Dataset: tools (GitHub, aiegoo/aitim-hhi). Classes: background, hammer, measuring tape, pliers, screwdriver.

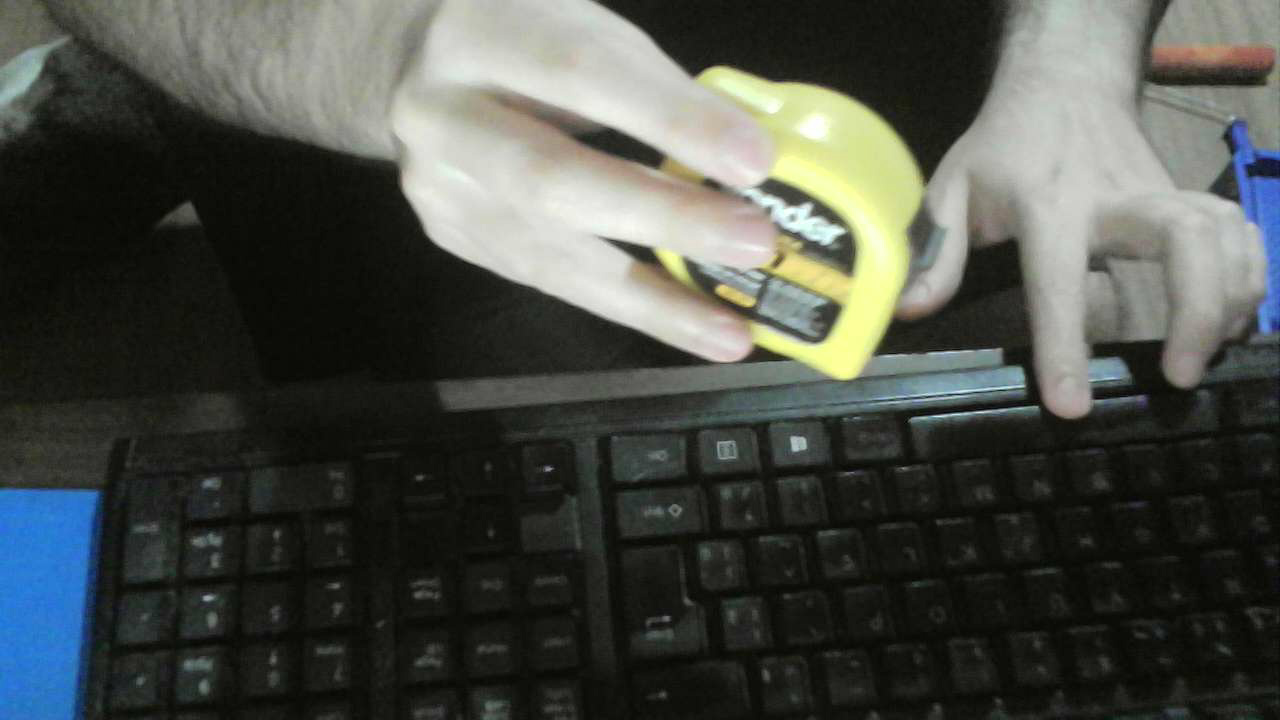
Label: measuring tape

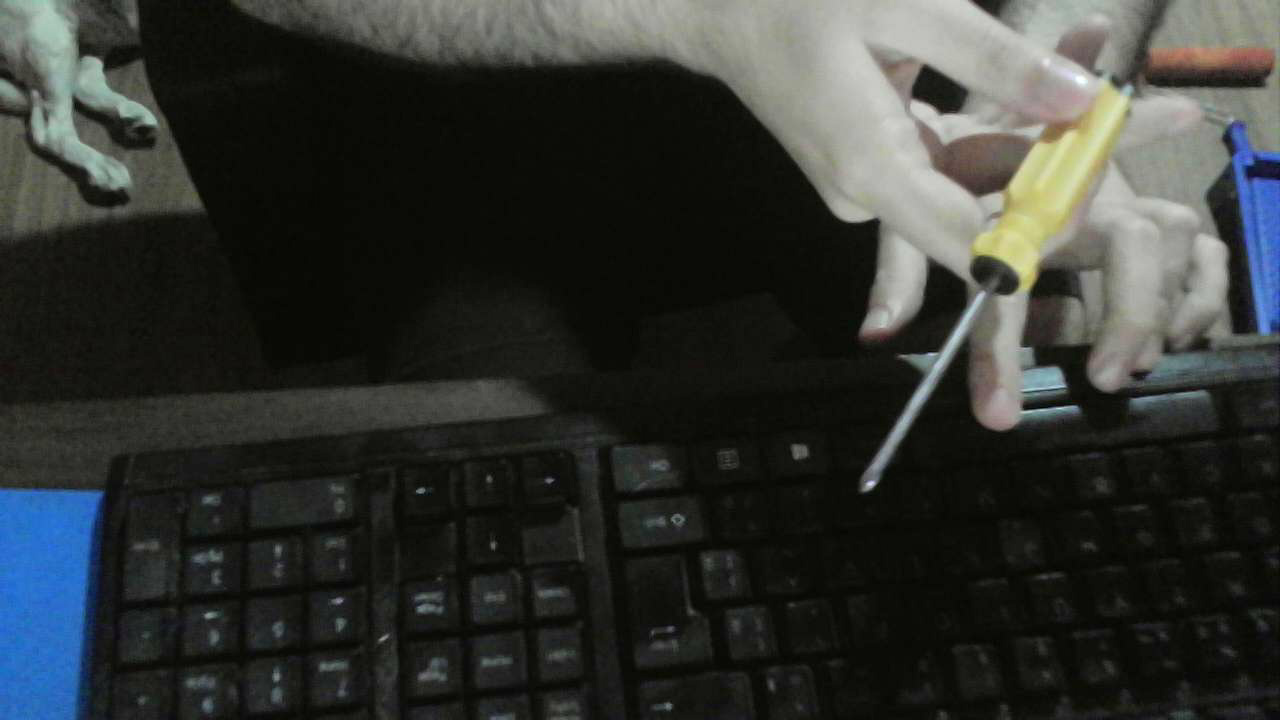
Label: screwdriver

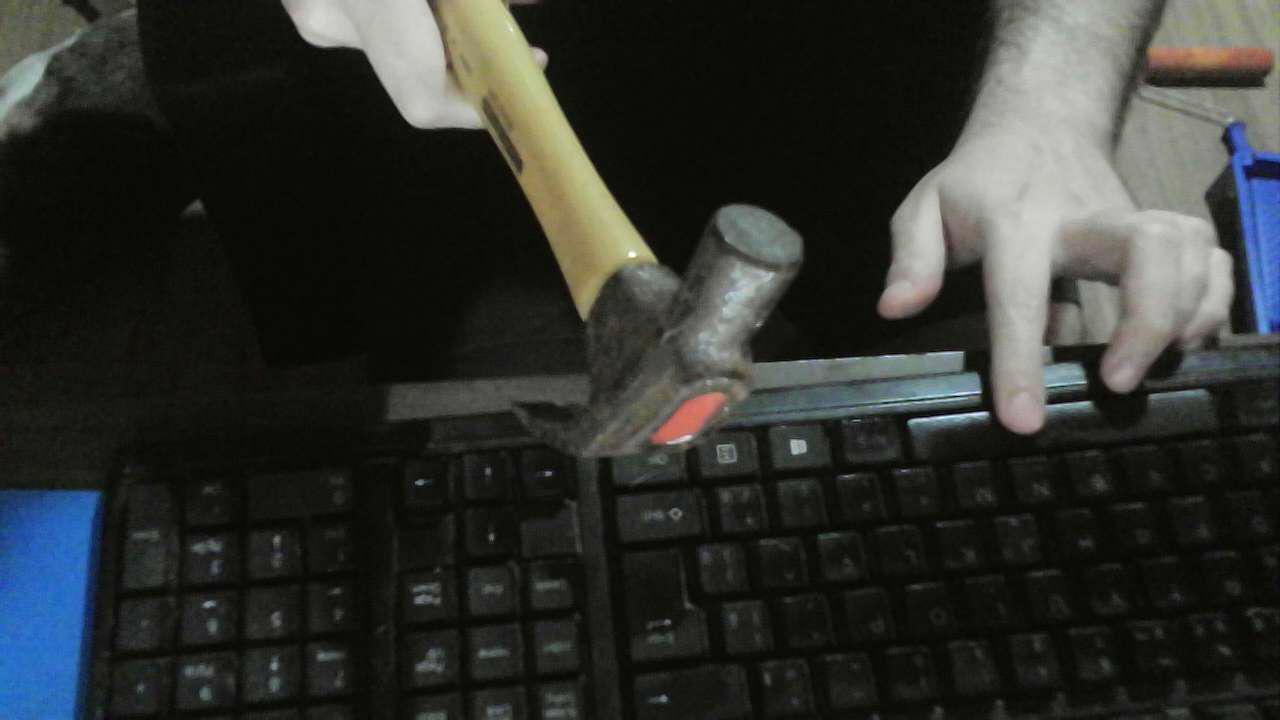
Label: hammer

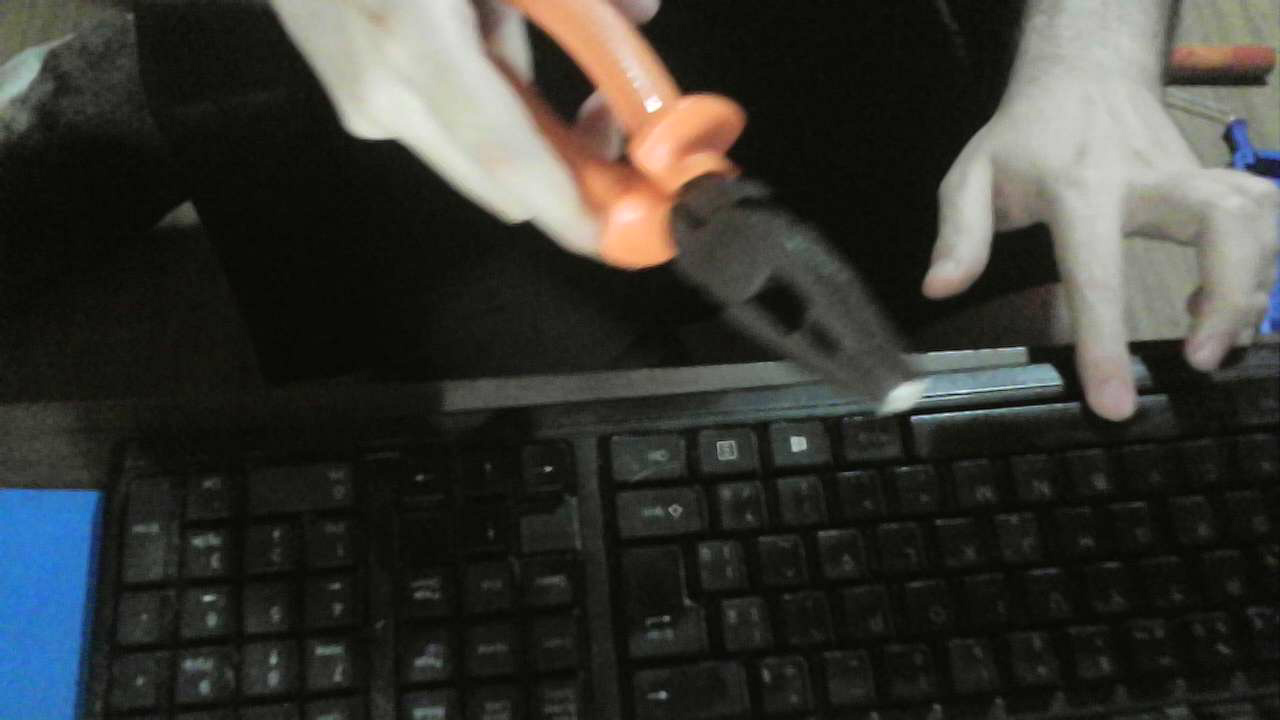
Label: pliers

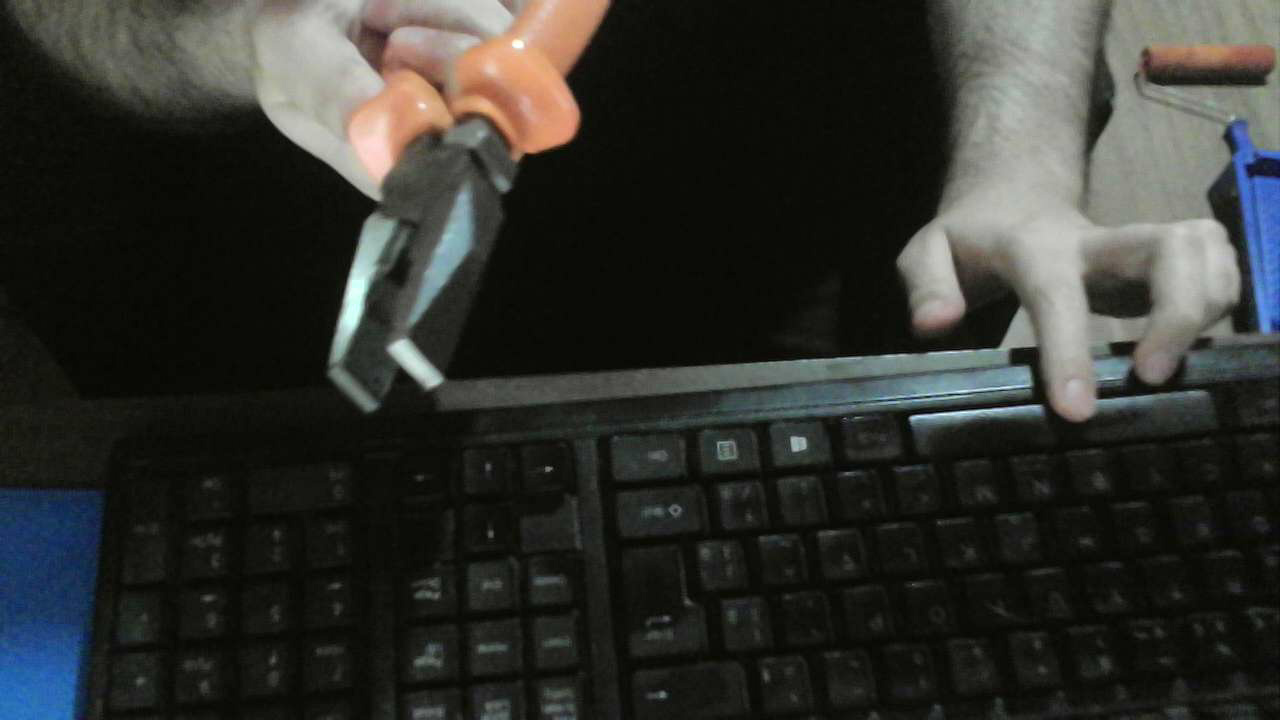
Label: pliers

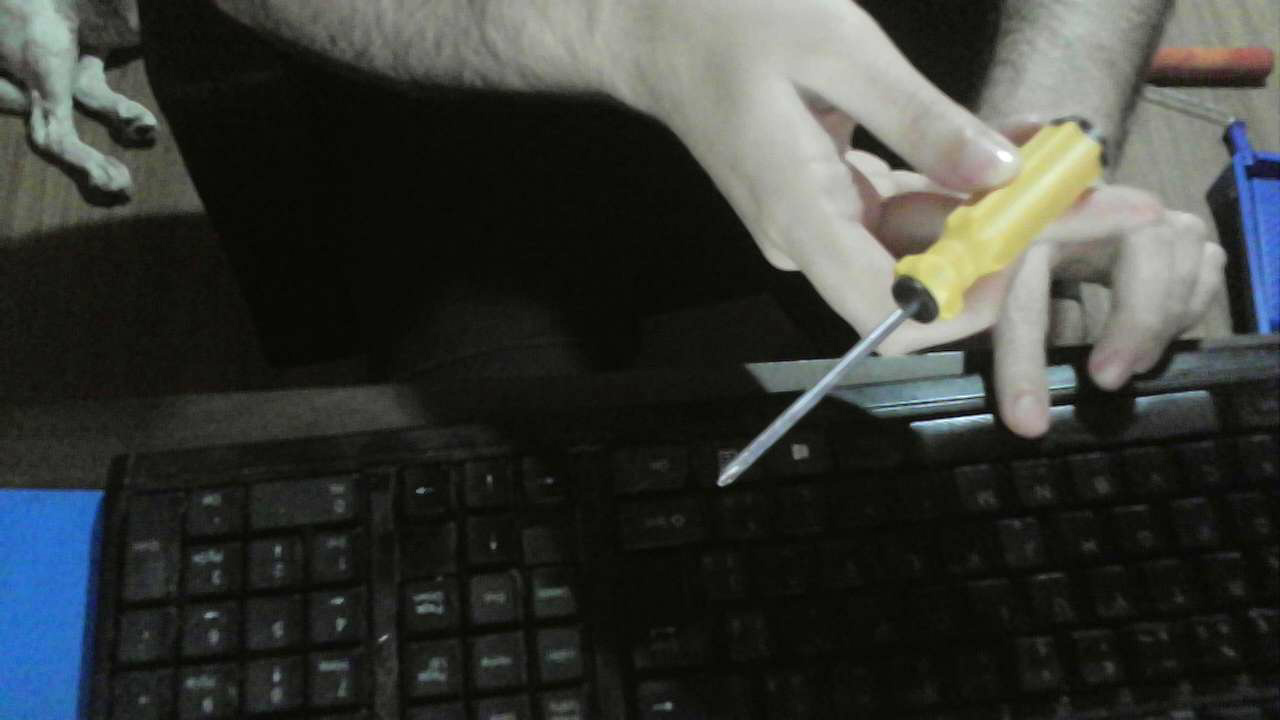
Label: screwdriver
